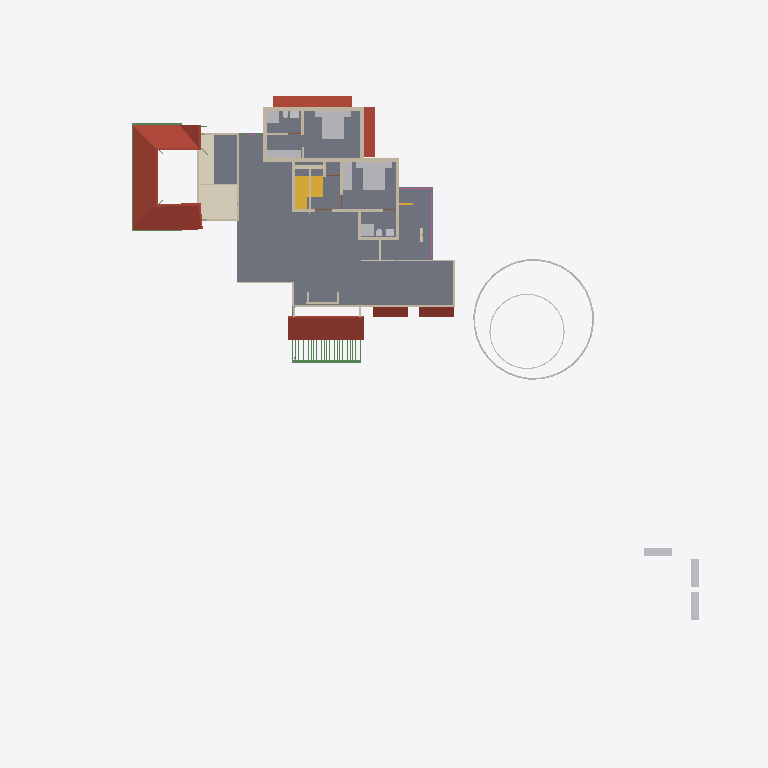
Plan cut of the same IFC building model at storey 'GF Lintel' (level 2.50 m, cut at 3.90 m), seen from above with north up, elements coloured by IFC class: 32 walls (beige), 19 other elements (light grey), 5 roofs (red-brown), 5 beams (green), 2 slabs (grey), 2 stair flights (yellow), 1 covering (cream), 1 railing (pink). Cut surfaces are drawn darker.
Extent 50.8 m × 48.1 m × 10.5 m (x, y, z). Storeys (7): Footing at -0.72 m; 00 at 0.00 m; GF-Plumbing at 0.00 m; GF at 0.45 m; GF Lintel at 2.50 m; FF at 3.45 m; SF at 6.45 m. Elements (604): 181 IfcWall, 125 IfcColumn, 113 IfcBeam, 50 IfcFurniture, 23 IfcRailing, 23 IfcWindow, 22 IfcDoor, 17 IfcSanitaryTerminal, 15 IfcSlab, 8 IfcSolarDevice, 7 IfcRoof, 5 IfcPipeSegment.

HEADER;
FILE_DESCRIPTION(('ViewDefinition[DesignTransferView]'),'2;1');
FILE_NAME('AnilIFC.ifc','2025-05-24T13:54:34+05:30',(''),(''),'IfcOpenShell 0.8.2','Bonsai 0.8.2','');
FILE_SCHEMA(('IFC4X3'));
ENDSEC;
DATA;
#1=IFCPROJECT('0$WNUybvfAYORhaB4XNFsz',$,'My Project',$,$,$,$,(#14,#26),#9);
#30=IFCSITE('3M0IN1zgbAER3qQbvbHEyN',$,'My Site',$,$,#21593,$,$,$,$,$,$,$,$);
#2446=IFCSITE('1Q_c7uVcTCngKTLSlSECoW',$,'Site',$,$,#21603,#2459,$,$,$,$,$,$,$);
#36=IFCBUILDING('1$IA7hdqP7iPKszbJPMQXv',$,'My Building',$,$,#21598,$,$,$,$,$,$);
#42=IFCBUILDINGSTOREY('2kIwN_l2HEff17hxWulS$t',$,'00',$,$,#21448,$,$,$,$);
#96=IFCBUILDINGSTOREY('1ytHU9NMr9xuhR6nOuParS',$,'GF',$,$,#145128,$,$,$,$);
#113=IFCBUILDINGSTOREY('02Wk4pOKz6S8OjqfsSxw3f',$,'FF',$,$,#26578,$,$,$,$);
#12120=IFCBUILDINGSTOREY('30jjxh13H5ZfRPWBSBUv3P',$,'GF Lintel',$,$,#21443,$,$,$,$);
#63201=IFCBUILDINGSTOREY('29$z2S3$n8RvRPKj7iW$sZ',$,'SF',$,$,#63429,$,$,$,$);
#108970=IFCBUILDINGSTOREY('3iWuMSe1v7khUzkZ98yZ0Z',$,'Footing',$,$,#108991,$,$,$,$);
#147287=IFCBUILDINGSTOREY('2KbWokeHD6$ezCcWwHlXSS',$,'GF-Plumbing',$,$,#147303,$,$,$,$);
#2418=IFCSLAB('2zuPSYDAL5VgmGKHnYEo6Y',$,'Slab',$,$,#145253,#2429,$,$);
#103220=IFCROOF('0MsxFqRGX37voS$3DPyzG8',$,'Roof.007',$,$,#103367,#103362,$,.GABLE_ROOF.);
#73314=IFCCOVERING('28lh$sdOz2J8GK$ywyiPYW',$,'Covering',$,$,#73370,#73329,$,$);
#32444=IFCROOF('1aUfLipIrEyQs0HVDV7QAC',$,'Roof',$,$,#145273,#32461,$,$);
#76381=IFCGEOGRAPHICELEMENT('2pfiLi3vv79x_8U6RE3CYp',$,'GeographicElement',$,$,#76413,#76449,$,$);
#27810=IFCFURNITURE('1SPv3HdY94TPP__StzdHT6',$,'Furniture',$,$,#30693,#27823,$,$);
#27831=IFCFURNITURE('2_SW9j6Cr8ov2BnsvZD0pv',$,'Furniture',$,$,#98674,#90066,$,$);
#47575=IFCROOF('3XPSi919X2xgowyHdSbiMi',$,'Roof',$,$,#145378,#47592,$,$);
#10353=IFCSTAIRFLIGHT('2Zm0rZgTbDdgxMEp5bq$9_',$,'StairFlight',$,$,#145348,#10385,$,12,11,0.183333337306976,0.150000005960464,.STRAIGHT.);
#3745=IFCWALL('3PPEKA0qP28Bdd0QhJ_gm2',$,'Wall',$,$,#110977,#3756,$,$);
#13124=IFCROOF('2Wc40MyBn5PgqI1Y_x0pIx',$,'Roof',$,$,#145133,#13135,$,$);
#13272=IFCROOF('1fNnHheW1DS9OM80bg67kK',$,'Roof',$,$,#145138,#13283,$,$);
#25738=IFCWALL('0lZX8X4012ux6T$fM5b9SU',$,'Wall',$,$,#29221,#25749,$,$);
#27340=IFCFURNITURE('3BCTQ2eUXDPPlOEgYqoaS1',$,'Furniture',$,$,#29111,#27371,$,$);
#10963=IFCSLAB('3moCxSwFL1w8slcgM_ciTa',$,'Slab',$,$,#145263,#10977,$,$);
#74869=IFCGEOGRAPHICELEMENT('3qyTpdBrLCaxCPBVEhKmZp',$,'GeographicElement',$,$,#76320,#74901,$,$);
#30474=IFCFURNITURE('0PnCGZkhj8HucArEpD2kQd',$,'Furniture',$,$,#30698,#30502,$,$);
#29582=IFCSTAIRFLIGHT('2HjMoCmO94KuMRiXbMpo$G',$,'StairFlight',$,$,#145268,#29688,$,5,4,0.160000002384186,0.25,.STRAIGHT.);
#3979=IFCWALL('2kq4XltiX27QGB58zgBIu7',$,'Wall',$,$,#113006,#3990,$,$);
#16799=IFCFURNITURE('055N_$xmX9ZQbc0CYFtvE3',$,'Furniture',$,$,#145283,#16798,$,$);
#17096=IFCFURNITURE('0yYwZAg3jFQvkxBxQ0MGp1',$,'Furniture',$,$,#145288,#17095,$,$);
#18669=IFCFURNITURE('0_rDbuDo58VxsMmqMXWGXl',$,'Furniture',$,$,#145293,#18668,$,$);
#3797=IFCWALL('3E$5CYP8T92uwjDtsIf6$M',$,'Wall',$,$,#112917,#3808,$,$);
#3771=IFCWALL('1BQWAl8DT5I8F3hizVQb3r',$,'Wall',$,$,#114645,#3782,$,$);
#4605=IFCWALL('0R6ynCLsLAcec_q9E8Ic4t',$,'Wall',$,$,#112714,#4616,$,$);
#4005=IFCWALL('0DxJeEnmv1xRQT1YoHF$5a',$,'Wall',$,$,#113062,#4016,$,$);
#64765=IFCWALL('1n$hjU3Dj8hwh6UFKCxvkK',$,'Wall',$,$,#76367,#64776,$,$);
#26988=IFCSANITARYTERMINAL('3e2NvaNDr3ZPhn2fIoU3SX',$,'SanitaryTerminal',$,$,#30076,#27001,$,$);
#3953=IFCWALL('2R6HHcsQjDZxHSe0tdJp0W',$,'Wall',$,$,#113558,#3964,$,$);
#26866=IFCSANITARYTERMINAL('1YE_NqT8v46u1Dd3XwNnli',$,'SanitaryTerminal',$,$,#30071,#26897,$,$);
#62755=IFCBEAM('1aSVv8HwX56wZQn_oG$9rN',$,'Beam',$,$,#146318,#62766,$,$);
#26129=IFCWALL('0ger0g3pfBQfJD7OM8jOCN',$,'Wall',$,$,#113535,#26140,$,$);
#3901=IFCWALL('2Bvgfflh98quKCLNNOeAbJ',$,'Wall',$,$,#112775,#3912,$,$);
#4631=IFCWALL('32cQZexAvBCO_o8rt9HHU$',$,'Wall',$,$,#114019,#4642,$,$);
#4491=IFCWALL('0$RRVrqLr7eeV_FSYo5Nkw',$,'Wall',$,$,#114073,#4502,$,$);
#59897=IFCBEAM('281e41i4XAn8FRYAA9Vr36',$,'Beam',$,$,#146448,#59908,$,$);
#62692=IFCWALL('1P6TCAnNLEifUxvdrC1jpy',$,'Wall',$,$,#73407,#62703,$,$);
#64539=IFCRAILING('0DvFksG_94yOnkzD5IW9CG',$,'Railing',$,'FRAMELESS_PANEL',#64949,#64557,$,.USERDEFINED.);
#60117=IFCBEAM('3bqZtw9y1C_O9nFHnZu1hH',$,'Beam',$,$,#146443,#60128,$,$);
#25764=IFCWALL('3xt5gn$ijE38abE2GTy7Nn',$,'Wall',$,$,#29226,#25775,$,$);
#44961=IFCWALL('1W3$tepJP0leY7YOeWnHjR',$,'Wall',$,$,#146618,#44967,$,$);
#4694=IFCWALL('0m8bqtedHCBOulSTjJoeI4',$,'Wall',$,$,#112869,#4705,$,$);
#44548=IFCWALL('3$M5Gm_pfCf8IshbvBR0jl',$,'Wall',$,$,#146603,#44560,$,$);
#3927=IFCWALL('3dADdcYTz2FxrWMI4C4ESG',$,'Wall',$,$,#113669,#3938,$,$);
#73217=IFCWALL('0nuaf4wVn87eUKYnbQPTY1',$,'Wall',$,$,#73271,#73252,$,$);
#58608=IFCBEAM('2HAkqdXEX00x3EY8IiHZ6E',$,'Beam',$,$,#146303,#58619,$,$);
#26944=IFCSANITARYTERMINAL('1kMW_LXVHF4h5etss$cMFc',$,'SanitaryTerminal',$,$,#27039,#26975,$,$);
#37165=IFCWALL('1jv1$ib1XDYuoVZOluvqnT',$,'Wall',$,$,#37380,#37171,$,$);
#25659=IFCWALL('0RIdlLK$jAGPzQ5U4dZVLB',$,'Wall',$,$,#29216,#25665,$,$);
#27040=IFCSANITARYTERMINAL('3KNRg3PtT17fCDyWWbTw5P',$,'SanitaryTerminal',$,$,#29166,#27053,$,$);
#757=IFCWALL('1aAa8cgmD4mvKup6NNHiKL',$,'Wall',$,$,#146613,#768,$,$);
#573=IFCWALL('2Qu9Lk0Sn4FwvPmybXWNcw',$,'Wall',$,$,#146668,#584,$,$);
#59931=IFCBEAM('0vtLnhG3P5cgIuqJwVA0lM',$,'Beam',$,$,#146453,#59942,$,$);
#56131=IFCWALL('3EsSyc7KDFpRIWQrubltLE',$,'Wall',$,$,#56281,#56142,$,$);
#55209=IFCWALL('1roh8A3W97r8ozZ8qxwk6X',$,'Wall',$,$,#66070,#55220,$,$);
#27711=IFCFURNITURE('33WZ1oYRD8FO4aV1atP_Bu',$,'Furniture',$,$,#98664,#27724,$,$);
#27758=IFCFURNITURE('1kmyPfXbL8VBKOJILvAoKN',$,'Furniture',$,$,#98669,#27771,$,$);
#27737=IFCFURNITURE('0l60d4J$P0H8VI$axZE9di',$,'Furniture',$,$,#30683,#27750,$,$);
#27784=IFCFURNITURE('3crAuABsT2gf$q7A0hVci4',$,'Furniture',$,$,#30688,#27797,$,$);
#3823=IFCWALL('3yES3GBwH1VPUe8SP9NEYj',$,'Wall',$,$,#113862,#3834,$,$);
#20123=IFCWALL('23C6IFMfT5c9qVYymYr$CN',$,'Wall',$,$,#145168,#20134,$,$);
#27014=IFCSANITARYTERMINAL('0st4ogfJPBBPJTFcX0IgQ5',$,'SanitaryTerminal',$,$,#29161,#27027,$,$);
#54094=IFCWALL('3EoigP6Nf2wguzJ71GUC6p',$,'Wall',$,$,#63041,#54105,$,$);
#2056=IFCWALL('3m9H6N70nCXvzVOEeycG90',$,'Wall',$,$,#146673,#2067,$,$);
#28756=IFCWALL('14gHtiiq966OW1KGG2XxU2',$,'Wall',$,$,#146558,#28762,$,$);
#26905=IFCSANITARYTERMINAL('3zSYiSNArASReHJBZFd6ie',$,'SanitaryTerminal',$,$,#27013,#26936,$,$);
#26206=IFCWALL('0x84uxxKX22xmQzEN$QOg9',$,'Wall',$,$,#114402,#26217,$,$);
ENDSEC;